Image classification data set "CLAHE" (semooww/Cheetah on GitHub). Class labels (4): normal, cataract, glaucoma, retina disease.

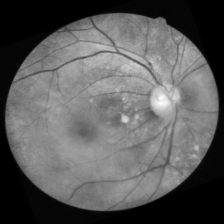
Label: retina disease

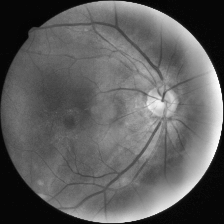
Label: cataract

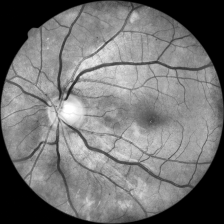
Label: glaucoma

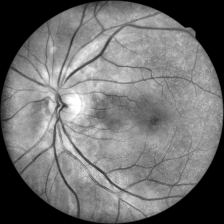
Label: normal

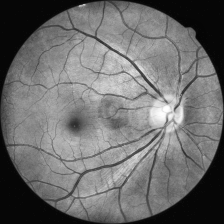
Label: normal

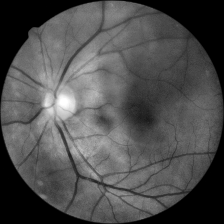
Label: cataract
